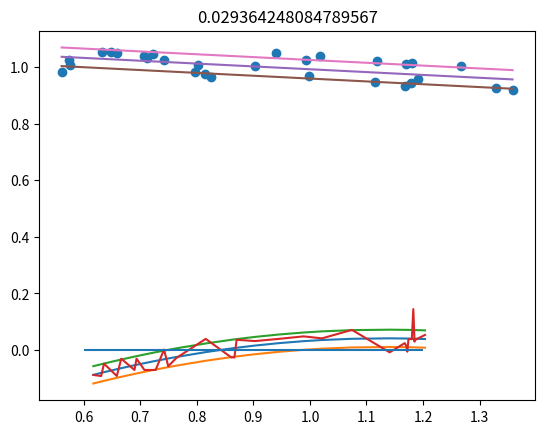

Here is the Python script that generated this plot:
import numpy as np
import pandas as pd

# === Example HRV + ACRS data (replace with your real arrays) ===
# Raw HRV values (0 replaced with NaN)
ctl = [
    18.703112,
    18.780682,
    19.044653,
    18.596565,
    18.15902,
    18.625845,
    18.18761,
    17.759687,
    17.78887,
    17.370327,
    16.961632,
    17.056648,
    16.655334,
    16.7105,
    16.317331,
    16.968658,
    16.851755,
    16.455261,
    17.079815,
    17.336748,
    16.928844,
    16.530537,
    16.42394,
    16.037514,
    17.636557,
    18.04509,
    17.785217,
    17.36676,
    17.24049,
    17.68187,
    18.748129,
    18.307016,
    18.770359,
    18.328724,
    17.89748,
    18.676327,
    18.636885,
    18.76307,
    19.52155,
    19.06224,
    18.613739,
    18.928696,
    18.483335,
]

hrv = [
    84,
    94,
    95,
    103,
    101,
    91,
    78,
    82,
    78,
    109,
    116,
    107,
    117,
    0,
    108,
    85,
    88,
    110,
    129,
    116,
    124,
    124,
    117,
    138,
    117,
    137,
    135,
    0,
    98,
    131,
    138,
    131,
    127,
    85,
    92,
    92,
    97,
    104,
    101,
    86,
    124,
    105,
    105,
]

acwr = [
    0.6808408675518812,
    0.7437095734862025,
    0.8454693293702962,
    0.750578453601512,
    0.6663376657991456,
    0.8347484369165533,
    0.7410609200439201,
    0.6578882837293247,
    0.7115587443159684,
    0.6316973767966487,
    0.5607991613071195,
    0.6473351035912801,
    0.5746817806235528,
    0.6478953951108585,
    0.5751791760552017,
    0.8246591451133023,
    0.8146331939907743,
    0.7232032357311137,
    0.9391512730085192,
    1.0170649651249473,
    0.9029152256350167,
    0.8015769844621503,
    0.7966437407832712,
    0.7072328042862503,
    1.1915367608314933,
    1.2677338267639564,
    1.16742320321422,
    1.0363980961330728,
    0.9976684537388437,
    1.1143023899621478,
    1.3583618397334476,
    1.2059069047626332,
    1.289070709835651,
    1.1443924847141567,
    1.0159521340434519,
    1.2074993653730737,
    1.1703997207687873,
    1.1780479420478631,
    1.329326820872318,
    1.1801305617807771,
    1.047679136362662,
    1.1181482866014647,
    0.9926535443955324,
]
acrs = [
    0.6808408675518812,
    0.8119045996751121,
    1.041020424865098,
    0.8184289517852184,
    0.6455914751282417,
    0.9885965104614157,
    0.7782623094173785,
    0.614466760362124,
    0.7196658896289682,
    0.5686344543493773,
    0.45013041856903385,
    0.5979333721135818,
    0.47315408079905186,
    0.6008151093676325,
    0.47540950026428164,
    0.9342478045274317,
    0.9157877236531302,
    0.7222613295983527,
    1.1819817456562642,
    1.3857922848237225,
    1.08725774900865,
    0.8561755023602031,
    0.8495249439355942,
    0.6707456162538404,
    1.6962028045088013,
    1.9268410262873665,
    1.6303969963654112,
    1.279296271807824,
    1.1895755285625917,
    1.4824033373933359,
    2.164854623189683,
    1.6897800250057144,
    1.9381547371520838,
    1.5161232595212373,
    1.1912561196192077,
    1.6702594554236974,
    1.5742902983028295,
    1.6022068149164994,
    2.0374020096273746,
    1.5913567019117227,
    1.2491409803076619,
    1.4269987178769241,
    1.1219114980177662,
]

acrs = acwr

def make_df(shift):
    data = {
        "ACRS" : acrs,
        "ctl" : ctl,
        "hrv":  pd.Series(hrv).replace(0, np.nan),
    }
    k = pd.DataFrame.from_dict(data).dropna()
    k["aroll"] = k["ACRS"].rolling(shift).mean()
    k["astdroll"] = k["ACRS"].rolling(shift).std()
    return k

shift = 6
hrvshort = 4
hrvlong = 8
k = make_df(shift)
k["change"] = (k["ctl"]-k["ctl"].shift(shift))/k["ctl"]
k["HRV_ratio"] = k["hrv"].ewm(span=hrvshort, adjust=False).mean() / k["hrv"].ewm(span=hrvlong, adjust=False).mean()


k = k.dropna()
k = k.sort_values(by="aroll")


dmax = np.ceil(np.max(k["aroll"]))
dstd = np.std(acrs)
dmin = np.floor(np.min(k["aroll"]))


def df_linpred(df, x, y, p, thres=1):
    df = df.sort_values(x)
    coef = np.polyfit(df[x],df[y],p)
    poly1d_fn = np.poly1d(coef)
    df["pred"] = [poly1d_fn(z) for z in df[x].to_numpy()]
    residuals = df[y] - df["pred"]
    err = np.mean(np.abs(residuals))
    resstd = residuals.std(ddof=1)

    lower = lambda x : poly1d_fn(x) - resstd
    higher = lambda x : poly1d_fn(x) +resstd
    df["pred_l"] = [lower(z) for z in df[x].to_numpy()]
    df["pred_h"] = [higher(z) for z in df[x].to_numpy()]

    rng = np.random.default_rng()
    final_s = lambda x: rng.normal(loc=poly1d_fn(x), scale=resstd)
    final = poly1d_fn
    #risk = lambda x: max(0, min(1, (thres - lower(x)) / (higher(x) - lower(x))))
    def risk(x):
        x = np.asarray(x, dtype=float)
        val = (thres - lower(x)) / (higher(x) - lower(x))
        val = np.clip(val, 0, 1)  # clamp between 0 and 1
        if val.shape == ():  # scalar
            return float(val)
        return val

    return df, final_s, final, risk, err

k, interp_change_rand, interp_change,  risk_c, err = df_linpred(k, "aroll", "change", 2, 0)
print(k.sort_values(by="pred", ascending=False))
cutpoint = k[k["pred"] == k["pred"].max()]["aroll"].to_numpy()[0]

import matplotlib.pyplot as plt

plt.plot(k["aroll"], k["pred"])
plt.plot(k["aroll"], k["pred_l"])
plt.plot(k["aroll"], k["pred_h"])
plt.plot(k["aroll"], k["change"])
plt.hlines([0], 0.6, 1.2)
plt.title(str(err))
plt.show()

df_hrv_ratio = k
print(df_hrv_ratio)

# Shift HRV ratio by +6 days (lag effect)
df_hrv_ratio["HRVratio_plus6"] = df_hrv_ratio["HRV_ratio"].shift(-shift)
df_hrv_ratio = df_hrv_ratio.dropna()

df_hrv_ratio, hrv_interp_rand, hrv_interp, risk_interp, err = df_linpred(df_hrv_ratio, "ACRS", "HRVratio_plus6", 1, 1)


plt.scatter(df_hrv_ratio["ACRS"], df_hrv_ratio["HRVratio_plus6"])
plt.plot(df_hrv_ratio["ACRS"], df_hrv_ratio["pred"])
plt.plot(df_hrv_ratio["ACRS"], df_hrv_ratio["pred_l"])
plt.plot(df_hrv_ratio["ACRS"], df_hrv_ratio["pred_h"])
plt.title(str(err))
plt.show()

def func(x):
    res = 1-risk_c(x)
    res[x > cutpoint] = 1
    return res
    

def eval(mean, std, hrv, reward):
    def normal_pdf(x, mu, sigma):
        return 1/(sigma * np.sqrt(2*np.pi)) * np.exp(-0.5 * ((x - mu)/sigma)**2)
    r = np.linspace(dmin, dmax, 1000)
    dx = r[1] - r[0]

    pdf = normal_pdf(r, mean, std)
    rew = np.sum(pdf * reward(r)) * dx
    pen = np.sum(pdf * hrv(r)) * dx

    return rew - pen

for shift in range(2, 42):
    k = make_df(shift)
    k = k[k["aroll"].notna()]
    k = k[k["astdroll"].notna()]
    if k.size > 0:
        #k["score"] = k.apply(lambda r : eval(r.ACRS, r.astdroll, risk_interp, func), axis=1)
        k["score"] = k.apply(lambda r : eval(r.aroll, r.astdroll, risk_interp, func), axis=1)
        top = k.sort_values("score", ascending=False)
        vals = top[["aroll", "astdroll"]].head(1).to_numpy()[0]
        value = top[["score"]].head(1).to_numpy()[0]

        print(shift, vals, value)


